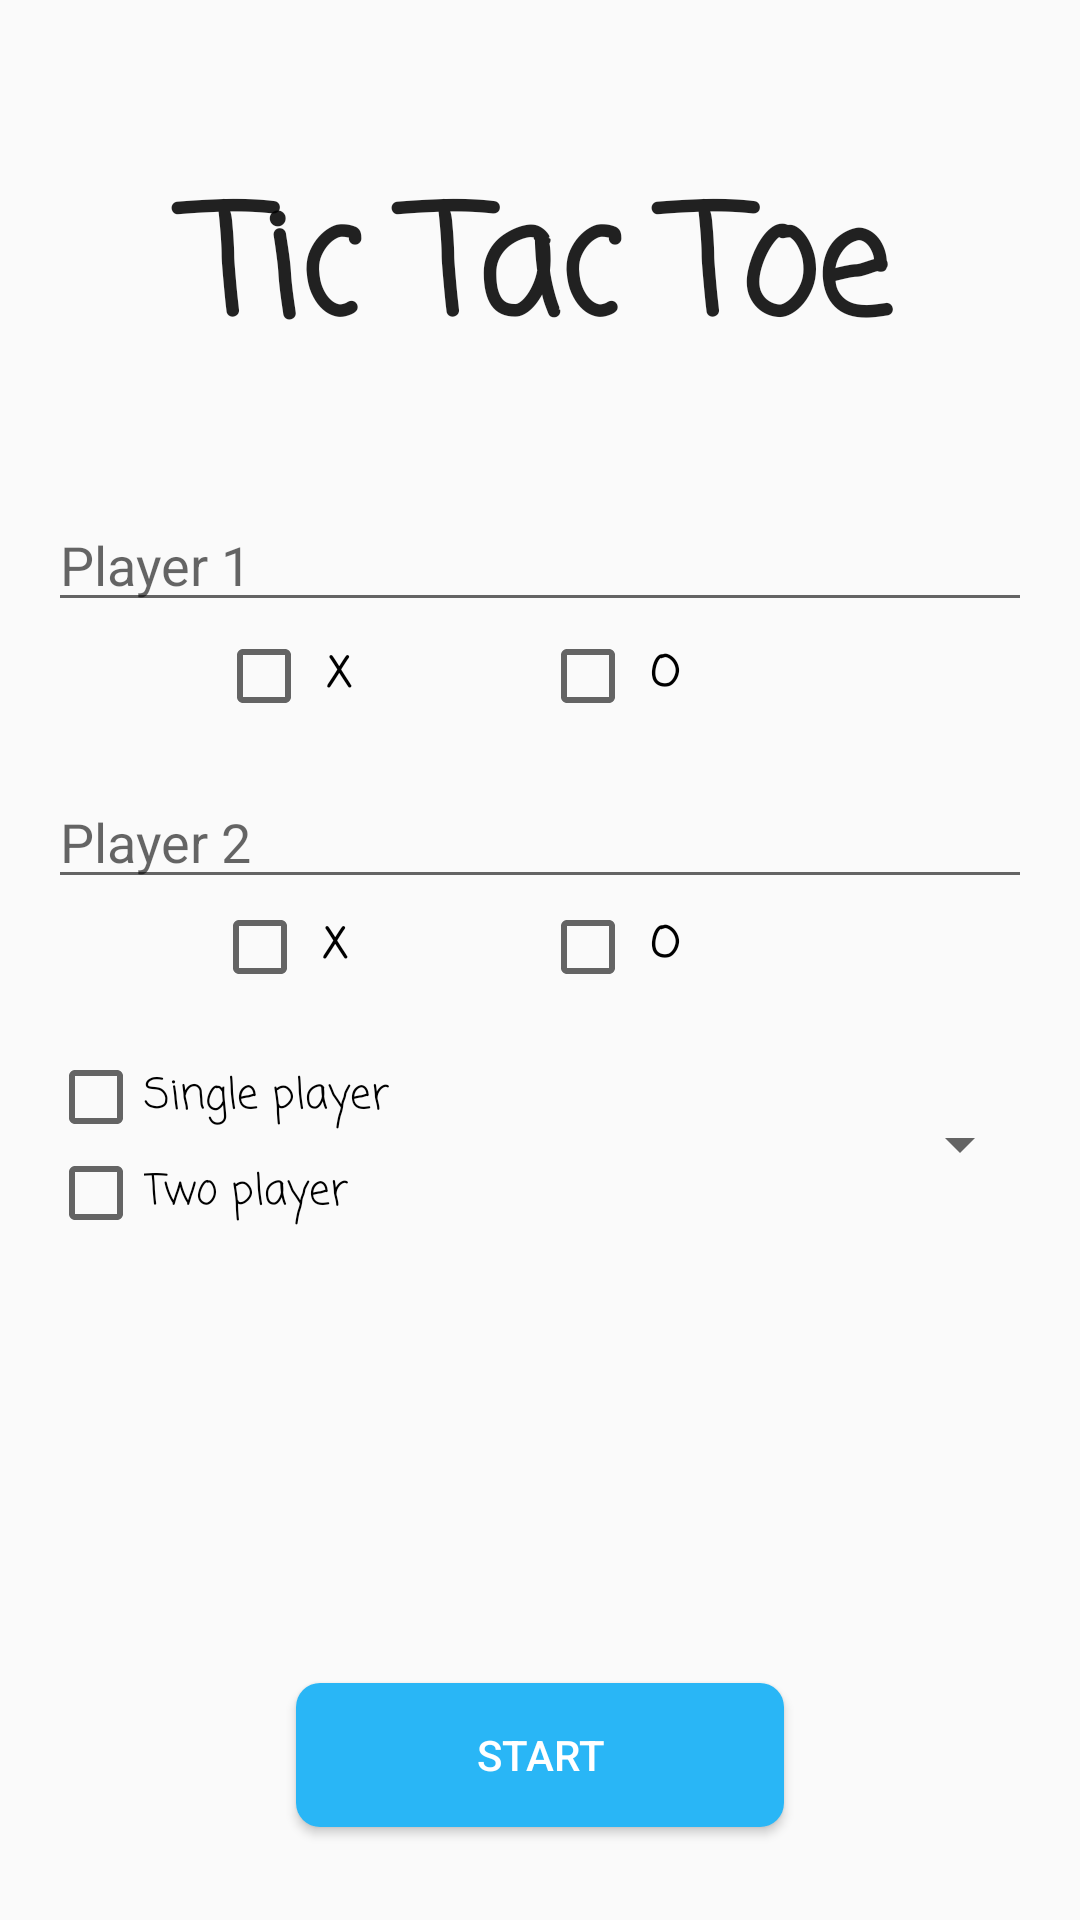

This screen was rendered from an Android layout file. Write that file and the resources it references.
<!-- AndroidManifest.xml: application theme AppTheme.NoActionBar -->
<!-- res/layout/activity_game_offline.xml -->
<?xml version="1.0" encoding="utf-8"?>
<RelativeLayout xmlns:android="http://schemas.android.com/apk/res/android"
    xmlns:tools="http://schemas.android.com/tools"
    android:id="@+id/mainLayout"
    android:layout_width="match_parent"
    android:layout_height="match_parent"
    android:padding="16dp"
    tools:context=".view.offline.GameOfflineActivity">

    <LinearLayout
        android:layout_width="match_parent"
        android:layout_height="wrap_content"
        android:orientation="vertical">

        <TextView
            android:id="@+id/tvPlayOnline"
            android:layout_width="match_parent"
            android:layout_height="150dp"
            android:fontFamily="casual"
            android:gravity="center"
            android:text="@string/app_name"
            android:textAppearance="?android:attr/textAppearanceLarge"
            android:textSize="50sp"
            android:textStyle="bold" />

        <EditText
            android:id="@+id/edtPlayerOne"
            android:layout_width="match_parent"
            android:layout_height="wrap_content"
            android:hint="@string/main_player_1_name"
            android:importantForAutofill="no"
            android:inputType="text"
            android:textColor="@android:color/black" />

        <LinearLayout
            android:layout_width="match_parent"
            android:layout_height="wrap_content"
            android:gravity="center"
            android:orientation="horizontal"
            android:padding="2dp"
            android:weightSum="3">

            <CheckBox
                android:id="@+id/cbPlayer1x"
                android:layout_width="0dp"
                android:layout_height="match_parent"
                android:layout_weight="1"
                android:fontFamily="casual"
                android:gravity="center_vertical"
                android:text="@string/main_x"
                android:textStyle="bold" />

            <CheckBox
                android:id="@+id/cbPlayer1o"
                android:layout_width="0dp"
                android:layout_height="match_parent"
                android:layout_weight="1"
                android:fontFamily="casual"
                android:gravity="center_vertical"
                android:text="@string/main_o"
                android:textStyle="bold" />
        </LinearLayout>

        <EditText
            android:id="@+id/edtPlayerTwo"
            android:layout_width="match_parent"
            android:layout_height="wrap_content"
            android:layout_marginTop="15dp"
            android:hint="@string/main_player_2_name"
            android:importantForAutofill="no"
            android:inputType="text" />

        <LinearLayout
            android:layout_width="match_parent"
            android:layout_height="wrap_content"
            android:gravity="center"
            android:weightSum="3">

            <CheckBox
                android:id="@+id/cbPlayer2x"
                android:layout_width="0dp"
                android:layout_height="match_parent"
                android:layout_weight="1"
                android:fontFamily="casual"
                android:gravity="center_vertical"
                android:text="@string/main_x"
                android:textStyle="bold" />

            <CheckBox
                android:id="@+id/cbPlayer2o"
                android:layout_width="0dp"
                android:layout_height="match_parent"
                android:layout_weight="1"
                android:fontFamily="casual"
                android:gravity="center_vertical"
                android:text="@string/main_o"
                android:textStyle="bold" />
        </LinearLayout>

        <LinearLayout
            android:layout_width="match_parent"
            android:layout_height="100dp"
            android:gravity="center"
            android:orientation="horizontal"
            android:weightSum="2">

            <LinearLayout
                android:layout_width="0dp"
                android:layout_height="wrap_content"
                android:layout_weight="1"
                android:orientation="vertical">

                <CheckBox
                    android:id="@+id/cbSinglePlayer"
                    android:layout_width="match_parent"
                    android:layout_height="wrap_content"
                    android:fontFamily="casual"
                    android:text="@string/main_single_player" />

                <CheckBox
                    android:id="@+id/cbTwoPlayer"
                    android:layout_width="match_parent"
                    android:layout_height="wrap_content"
                    android:fontFamily="casual"
                    android:text="@string/main_two_player" />
            </LinearLayout>

            <Spinner
                android:id="@+id/spDifficulty"
                android:layout_width="0dp"
                android:layout_height="35dp"
                android:layout_weight="1"
                android:hint="@string/main_spinner_difficulty" />
        </LinearLayout>
    </LinearLayout>

    <androidx.appcompat.widget.AppCompatButton
        android:id="@+id/btnStart"
        android:layout_width="wrap_content"
        android:layout_height="wrap_content"
        android:layout_alignParentBottom="true"
        android:layout_centerHorizontal="true"
        android:layout_marginBottom="15dp"
        android:background="@drawable/ic_round_8"
        android:paddingHorizontal="60dp"
        android:text="@string/main_start"
        android:textColor="@android:color/white" />

</RelativeLayout>
<!-- resources referenced by this layout -->
<resources>
  <!-- drawable ic_round_8 (drawable) -->
  <?xml version="1.0" encoding="utf-8"?>
  <shape xmlns:android="http://schemas.android.com/apk/res/android"
      android:shape="rectangle">
      <solid android:color="#29B6F6" />
      <corners android:radius="8dp" />
  </shape>
  <string name="app_name">Tic Tac Toe</string>
  <string name="main_o">" O "</string>
  <string name="main_player_1_name">Player 1</string>
  <string name="main_player_2_name">Player 2</string>
  <string name="main_single_player">Single player</string>
  <string name="main_spinner_difficulty">difficulty</string>
  <string name="main_start">start</string>
  <string name="main_two_player">Two player</string>
  <string name="main_x">" X "</string>
  <style name="AppTheme.NoActionBar">
          <item name="windowActionBar">false</item>
          <item name="windowNoTitle">true</item>
      </style>
</resources>
